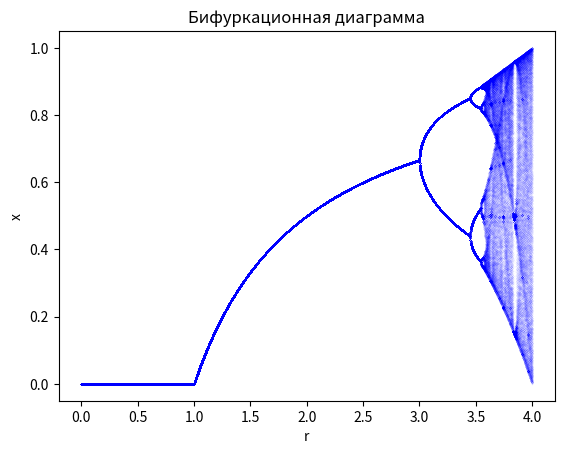

Write the Python code that produced this figure.
import numpy as np
import random as rn
import matplotlib.pyplot as plt


if __name__ == "__main__":

    ac = 0.001
    n = 1000
    numtoplot = 200

    result = np.zeros(n)
    result[0] = rn.random()

    for r in np.arange(0, 4, ac):
        for i in range(n - 1):
            result[i+1] = r * result[i] * (1 - result[i])
        plt.plot([r] * numtoplot, result[n - numtoplot:], 'b.', markersize=.03)


plt.title('Бифуркационная диаграмма')
plt.xlabel('r')
plt.ylabel('x')
plt.show()
